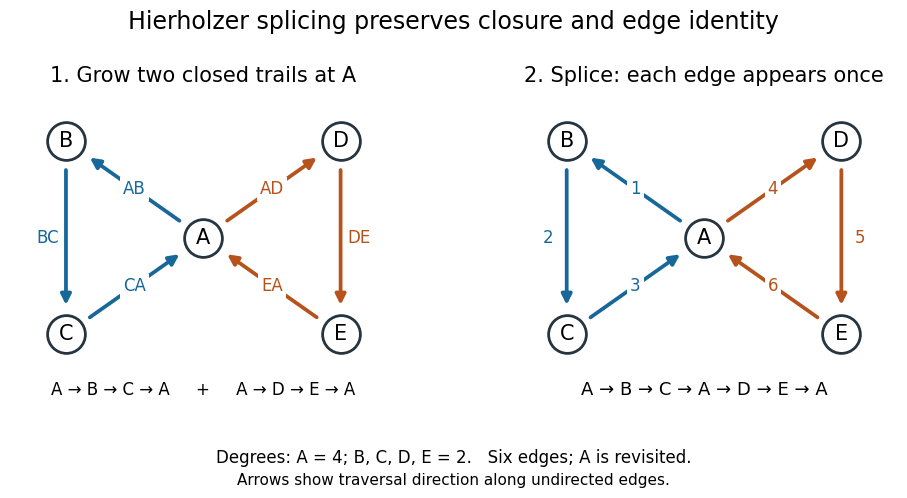

Here is the Python script that generated this plot: (Note: this script raises an exception after producing the figure.)
"""Draw a verified closed-trail splice; Python 3.14, Matplotlib 3.10.7.

Run from _media with MPLBACKEND=Agg. Output uses the script basename in CWD.
"""
from pathlib import Path

import matplotlib.pyplot as plt
from matplotlib.patches import FancyArrowPatch


POSITIONS = {'A': (0, 0), 'B': (-1.35, .95), 'C': (-1.35, -.95),
             'D': (1.35, .95), 'E': (1.35, -.95)}
EDGES = [('A', 'B'), ('B', 'C'), ('C', 'A'),
         ('A', 'D'), ('D', 'E'), ('E', 'A')]
BLUE, ORANGE = '#17679a', '#b6531d'


def check_trail(vertices, expected):
    traversed = [frozenset(e) for e in zip(vertices, vertices[1:])]
    assert vertices[0] == vertices[-1]
    assert len(traversed) == len(set(traversed))
    assert set(traversed) == {frozenset(e) for e in expected}


def draw(ax, numbered):
    for i, (u, v) in enumerate(EDGES):
        color = BLUE if i < 3 else ORANGE
        ax.add_patch(FancyArrowPatch(POSITIONS[u], POSITIONS[v],
                     arrowstyle='-|>', mutation_scale=15, lw=2.7,
                     color=color, shrinkA=21, shrinkB=21))
        x = (POSITIONS[u][0] + POSITIONS[v][0]) / 2
        y = (POSITIONS[u][1] + POSITIONS[v][1]) / 2
        if i in (1, 4):
            x += -.18 if i == 1 else .18
        ax.text(x, y, str(i + 1) if numbered else u + v, fontsize=12,
                ha='center', va='center', color=color,
                bbox={'facecolor': 'white', 'edgecolor': 'none', 'pad': 2})
    for v, (x, y) in POSITIONS.items():
        ax.scatter([x], [y], s=740, facecolor='white', edgecolor='#263540',
                   linewidth=2, zorder=4)
        ax.text(x, y, v, ha='center', va='center', fontsize=15, zorder=5)
    ax.set(xlim=(-1.9, 1.9), ylim=(-1.45, 1.45), aspect='equal')
    ax.axis('off')


def main():
    first, second = ['A', 'B', 'C', 'A'], ['A', 'D', 'E', 'A']
    spliced = first + second[1:]
    check_trail(first, EDGES[:3])
    check_trail(second, EDGES[3:])
    check_trail(spliced, EDGES)
    plt.rcParams.update({'font.family': 'DejaVu Sans', 'figure.facecolor': 'white'})
    fig, axes = plt.subplots(1, 2, figsize=(10, 5), dpi=110)
    draw(axes[0], False)
    draw(axes[1], True)
    axes[0].set_title('1. Grow two closed trails at A', fontsize=15)
    axes[1].set_title('2. Splice: each edge appears once', fontsize=15)
    axes[0].text(.5, -.035, 'A → B → C → A     +     A → D → E → A',
                 ha='center', transform=axes[0].transAxes, fontsize=12)
    axes[1].text(.5, -.035, 'A → B → C → A → D → E → A', ha='center',
                 transform=axes[1].transAxes, fontsize=13)
    fig.suptitle('Hierholzer splicing preserves closure and edge identity',
                 fontsize=17, y=.97)
    fig.text(.5, .065, 'Degrees: A = 4; B, C, D, E = 2.   Six edges; A is revisited.',
             ha='center', fontsize=12)
    fig.text(.5, .02, 'Arrows show traversal direction along undirected edges.',
             ha='center', fontsize=11)
    fig.subplots_adjust(left=.03, right=.97, bottom=.22, top=.81, wspace=.14)
    fig.savefig(Path(__file__).stem + '.png', facecolor='white', transparent=False)
    plt.close(fig)


if __name__ == '__main__':
    main()
